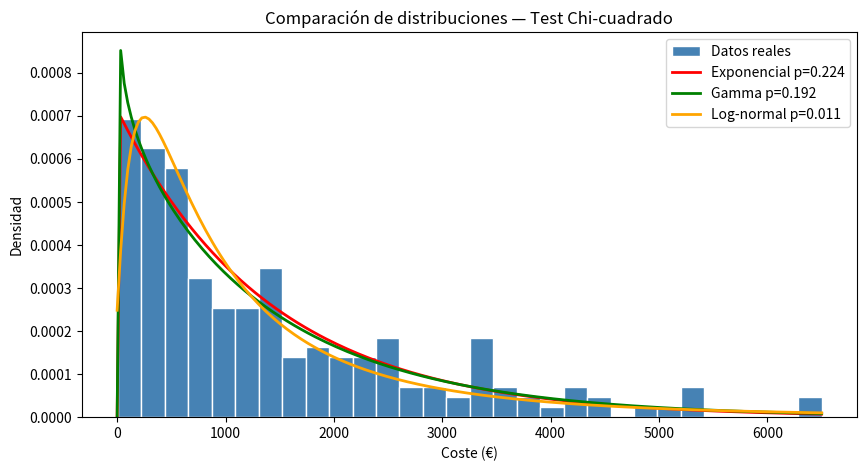

Write the Python code that produced this figure.
import numpy as np
from scipy import stats
import matplotlib.pyplot as plt

# Los mismos datos
np.random.seed(42)
siniestros = np.random.exponential(scale=1500, size=200)

# Ajustar distribuciones
param_exp     = stats.expon.fit(siniestros)
param_gamma   = stats.gamma.fit(siniestros)
param_lognorm = stats.lognorm.fit(siniestros)

# Crear 10 grupos con percentiles
clases = np.percentile(siniestros, np.linspace(0, 100, 11))

# ni — frecuencias observadas
observadas, _ = np.histogram(siniestros, bins=clases)

print("=== GRUPOS Y FRECUENCIAS OBSERVADAS ===")
for i in range(len(clases)-1):
    print(f"Grupo {i+1}: {clases[i]:.0f}€ - {clases[i+1]:.0f}€  →  ni = {observadas[i]}")
# Función que calcula el test chi-cuadrado
def test_chi(siniestros, dist, param, clases, observadas):
    
    # npî — frecuencias esperadas
    esperadas = []
    for i in range(len(clases)-1):
        p = dist.cdf(clases[i+1], *param) - dist.cdf(clases[i], *param)
        esperadas.append(p * len(siniestros))
    esperadas = np.array(esperadas)

    # z = Σ (ni - npî)² / npî
    z = np.sum((observadas - esperadas)**2 / esperadas)

    # Grados de libertad = grupos - parámetros - 1
    gl = len(observadas) - len(param) - 1

    # p-valor
    p_valor = 1 - stats.chi2.cdf(z, gl)

    return z, p_valor, gl

# Calcular para cada distribución
z_exp,     p_exp,     gl_exp     = test_chi(siniestros, stats.expon,   param_exp,     clases, observadas)
z_gamma,   p_gamma,   gl_gamma   = test_chi(siniestros, stats.gamma,   param_gamma,   clases, observadas)
z_lognorm, p_lognorm, gl_lognorm = test_chi(siniestros, stats.lognorm, param_lognorm, clases, observadas)

print("\n=== TEST CHI-CUADRADO ===")
print(f"Exponencial  →  z: {z_exp:.4f}   gl: {gl_exp}   p-valor: {p_exp:.4f}")
print(f"Gamma        →  z: {z_gamma:.4f}   gl: {gl_gamma}   p-valor: {p_gamma:.4f}")
print(f"Log-normal   →  z: {z_lognorm:.4f}   gl: {gl_lognorm}   p-valor: {p_lognorm:.4f}")
print("\nMejor distribución → z más pequeño y p-valor más alto")

# Gráfico comparativo
x = np.linspace(0, max(siniestros), 200)
plt.figure(figsize=(10, 5))
plt.hist(siniestros, bins=30, density=True,
         color="steelblue", edgecolor="white", label="Datos reales")
plt.plot(x, stats.expon.pdf(x, *param_exp),
         color="red", linewidth=2, label=f"Exponencial p={p_exp:.3f}")
plt.plot(x, stats.gamma.pdf(x, *param_gamma),
         color="green", linewidth=2, label=f"Gamma p={p_gamma:.3f}")
plt.plot(x, stats.lognorm.pdf(x, *param_lognorm),
         color="orange", linewidth=2, label=f"Log-normal p={p_lognorm:.3f}")
plt.title("Comparación de distribuciones — Test Chi-cuadrado")
plt.xlabel("Coste (€)")
plt.ylabel("Densidad")
plt.legend()
plt.savefig("comparacion_distribuciones.png", dpi=150, bbox_inches="tight")
plt.show()
